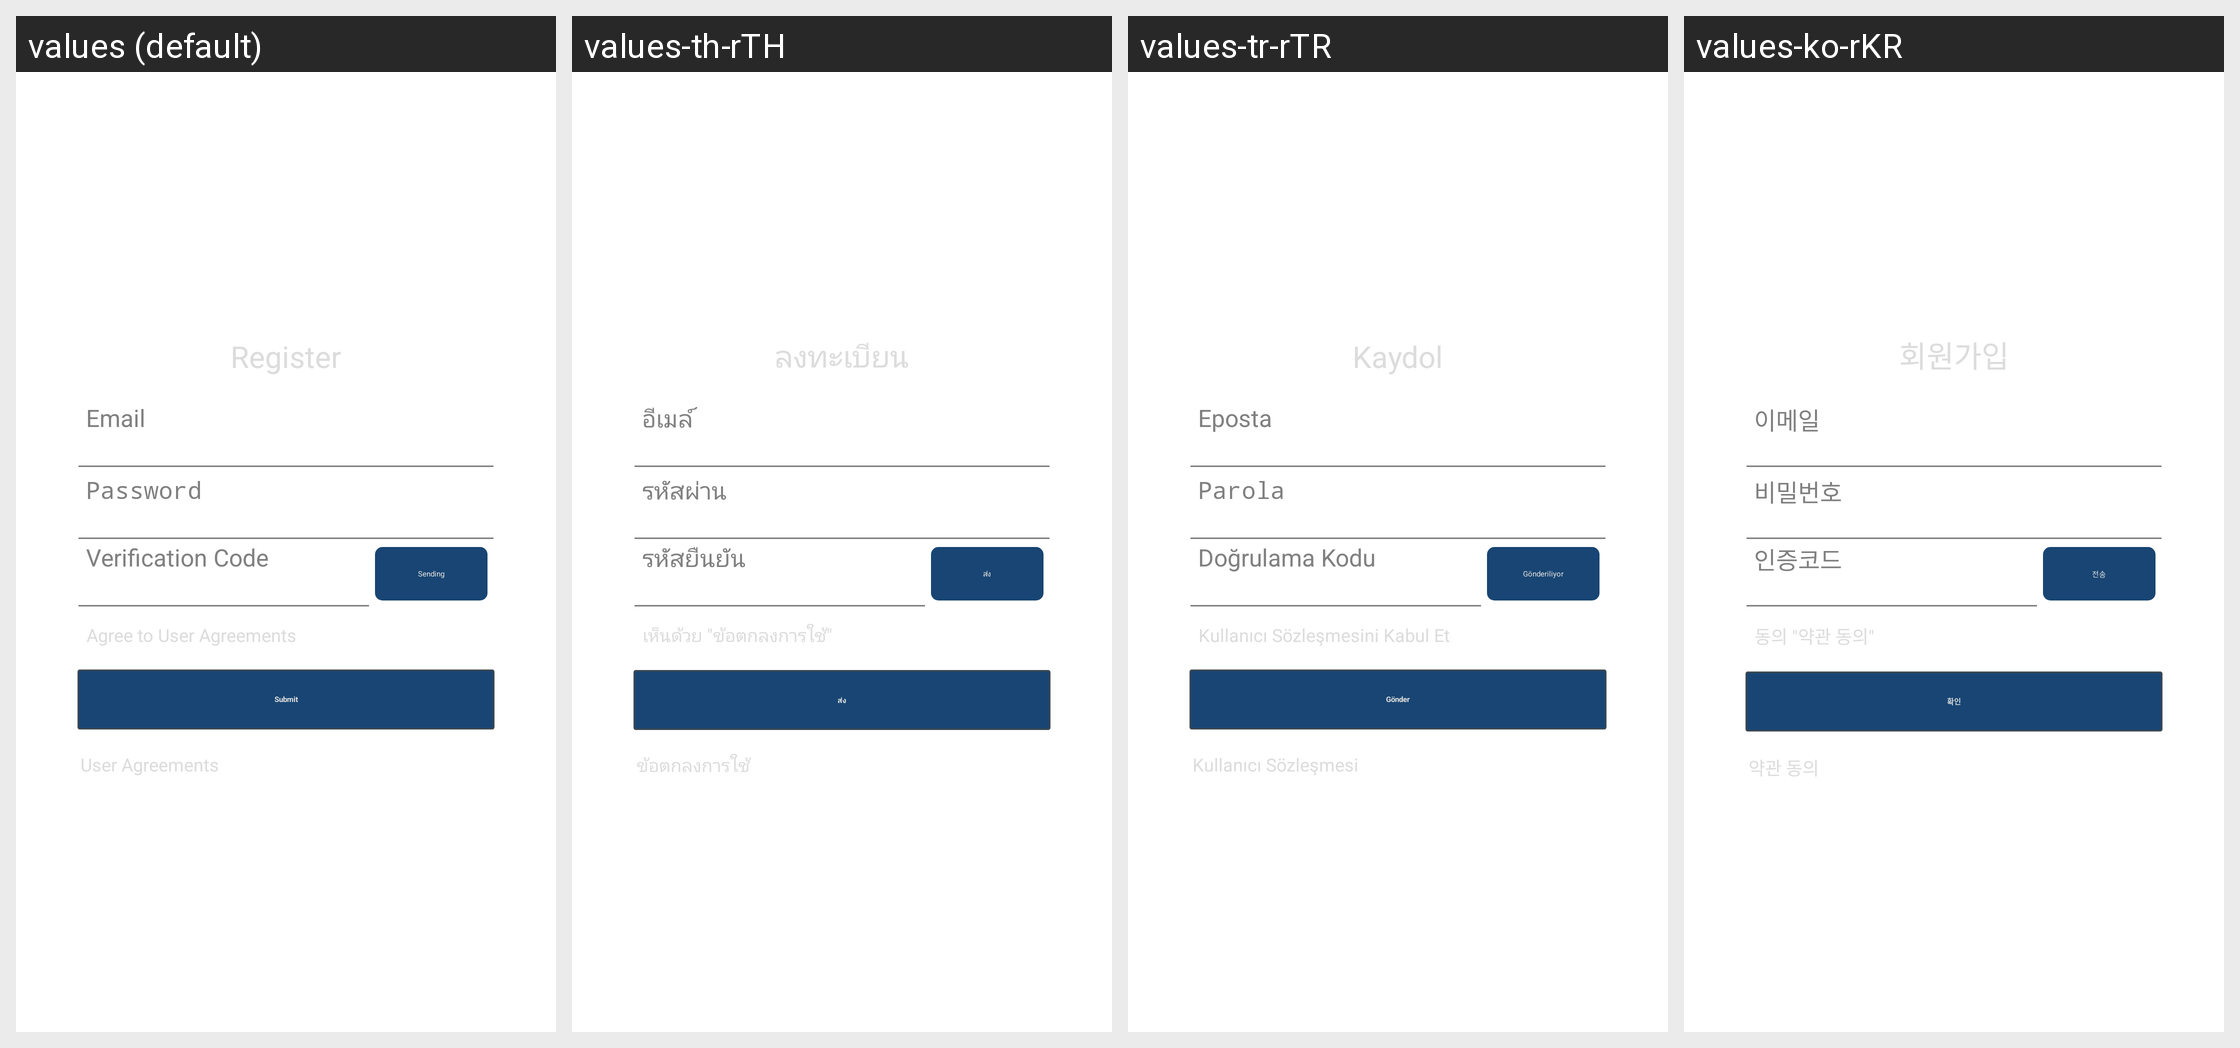

The same Android screen rendered under several of its app's locales, left to right. List the strings drawn on it with the default value and each locale's translation.
Android screen res/layout/hw_fragment_register.xml rendered under 4 locales, left to right: values (default), values-th-rTH, values-tr-rTR, values-ko-rKR. Device: Nexus 5 (rendered at 1080×1920; each locale shown at half size, 540×960, under a caption strip naming it); theme AppTheme.
Other locales in the repository, not shown: values-af, values-ar, values-bn, values-cs, values-da, values-de, values-de-rDE, values-el, values-en-rGB, values-en-rSG, values-es, values-fi, values-fr, values-fr-rCA, values-fr-rFR, values-gu, values-hi, values-hr, values-hu, values-in, values-it, values-iw, values-ja, values-kn, values-ko, values-ml, values-mr, values-ms-rMY, values-nb, values-nl, values-pa, values-pl, values-pt, values-pt-rPT, values-ro, values-ru, values-ru-rRU, values-sk, values-sv, values-ta, values-te, values-th, values-tl, values-tr, values-vi, values-zh-rCN, values-zh-rHK, values-zh-rTW.
Strings drawn on this screen, with the default value and each locale's value (text and hints the layout hard-codes, and strings that could not be matched under every locale, appear in the picture but are not listed):

hw_register_title
  values: Register
  values-th-rTH: ลงทะเบียน
  values-tr-rTR: Kaydol
  values-ko-rKR: 회원가입

hw_inputBox_validationCode_hint
  values: Verification Code
  values-th-rTH: รหัสยืนยัน
  values-tr-rTR: Doğrulama Kodu
  values-ko-rKR: 인증코드

hw_msg_email_code
  values: Sending
  values-th-rTH: ส่ง
  values-tr-rTR: Gönderiliyor
  values-ko-rKR: 전송

hw_register_agree
  values: Agree to User Agreements
  values-th-rTH: เห็นด้วย "ข้อตกลงการใช้"
  values-tr-rTR: Kullanıcı Sözleşmesini Kabul Et
  values-ko-rKR: 동의 "약관 동의"

hw_register_signUp
  values: Submit
  values-th-rTH: ส่ง
  values-tr-rTR: Gönder
  values-ko-rKR: 확인

agree
  values: User Agreements
  values-th-rTH: ข้อตกลงการใช้
  values-tr-rTR: Kullanıcı Sözleşmesi
  values-ko-rKR: 약관 동의

hw_inputBox_email_hint
  values: Email
  values-th-rTH: อีเมล์
  values-tr-rTR: Eposta
  values-ko-rKR: 이메일

hw_inputBox_password_hint
  values: Password
  values-th-rTH: รหัสผ่าน
  values-tr-rTR: Parola
  values-ko-rKR: 비밀번호
